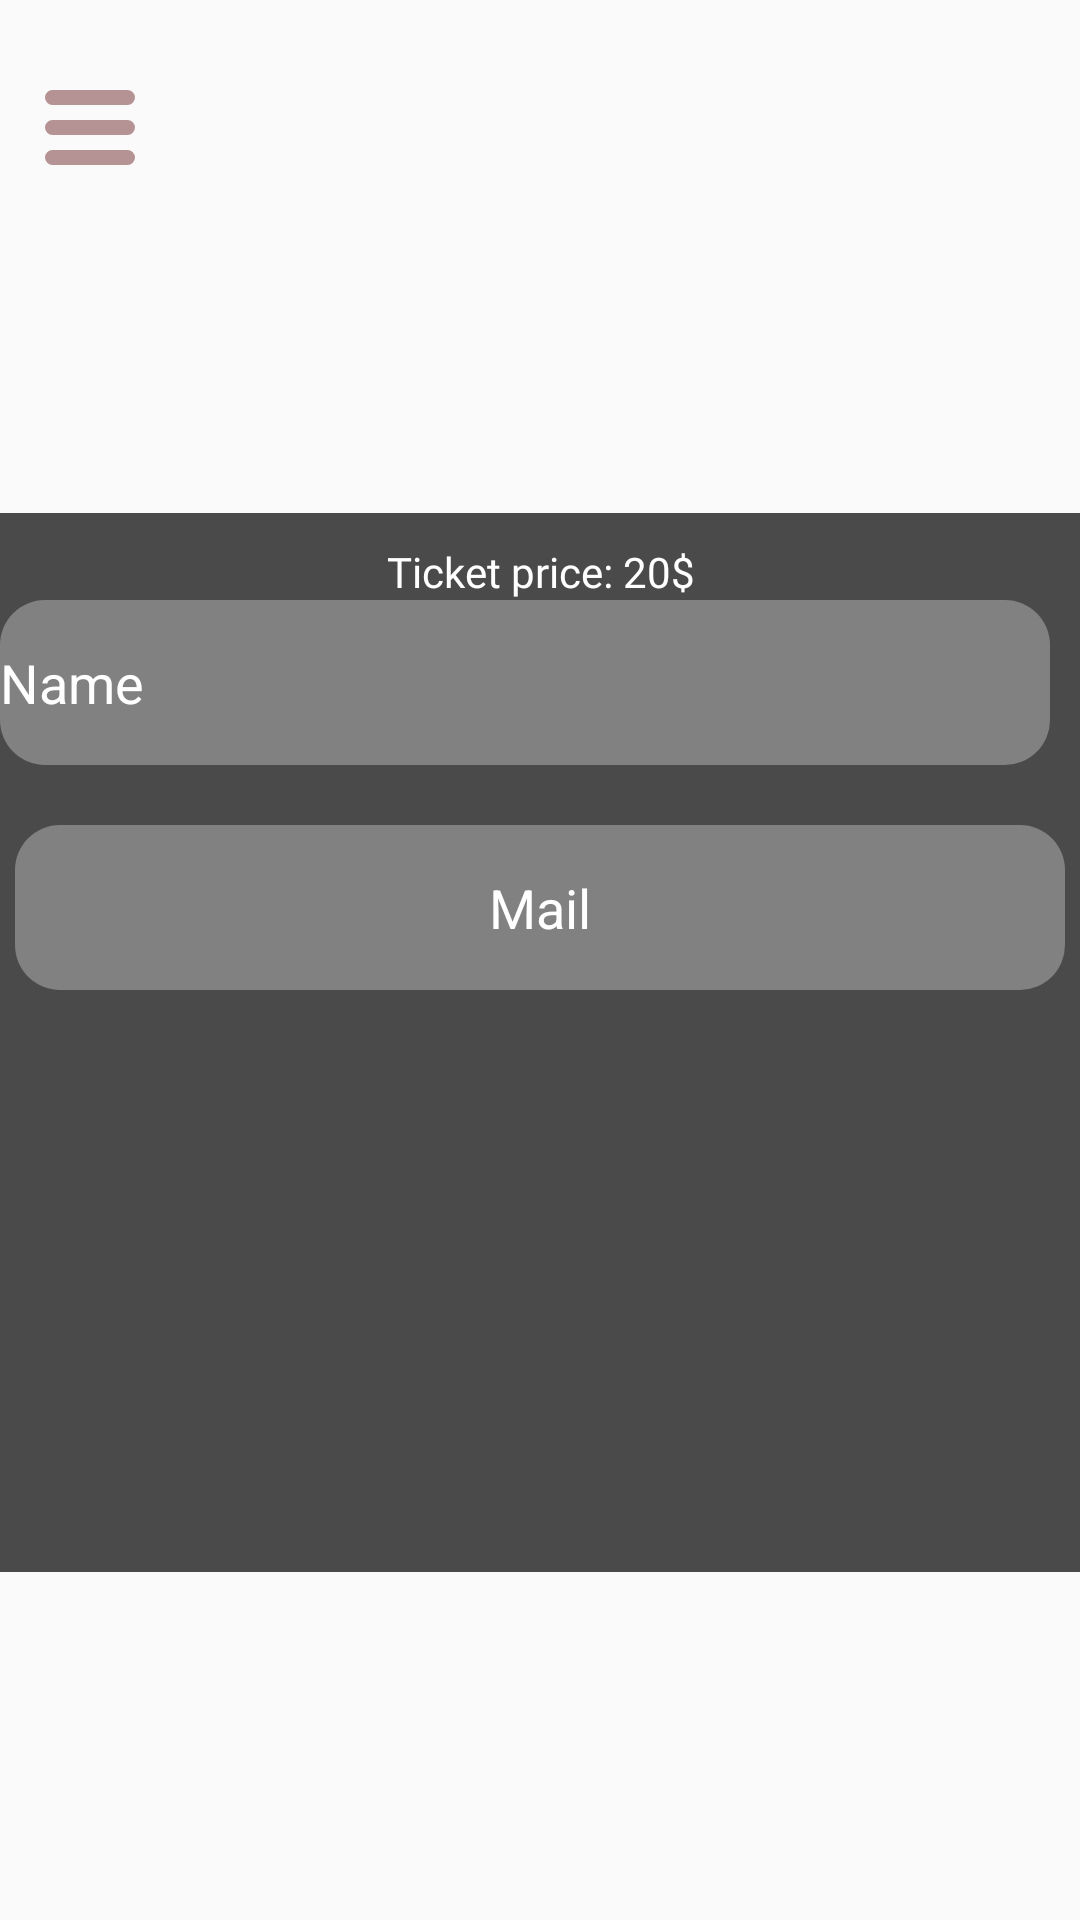

Here is an Android app screen rendered from its layout file. Give the layout XML and the strings, colors and styles it references.
<!-- AndroidManifest.xml: application theme Theme.AppCompat.DayNight.NoActionBar -->
<!-- res/layout/activity_buy_tickets.xml -->
<?xml version="1.0" encoding="utf-8"?>
<androidx.constraintlayout.widget.ConstraintLayout xmlns:android="http://schemas.android.com/apk/res/android"
    xmlns:app="http://schemas.android.com/apk/res-auto"
    xmlns:tools="http://schemas.android.com/tools"
    android:layout_width="match_parent"
    android:layout_height="match_parent"
    tools:context=".buy_tickets"
    android:background="@drawable/mainbackgroud">


    <Button
        android:id="@+id/button"
        android:layout_width="30dp"
        android:layout_height="25dp"
        android:layout_marginLeft="15dp"
        android:layout_marginTop="30dp"
        android:background="@drawable/menubutton"
        app:layout_constraintStart_toStartOf="parent"
        app:layout_constraintTop_toTopOf="parent"
        tools:ignore="SpeakableTextPresentCheck,TouchTargetSizeCheck" />

    <LinearLayout
        android:layout_width="match_parent"
        android:layout_height="353dp"
        android:orientation="vertical"
        app:layout_constraintBottom_toBottomOf="parent"
        app:layout_constraintTop_toBottomOf="@+id/button"
        tools:layout_editor_absoluteX="1dp"
        android:background="@color/black70">


        <TextView
            android:id="@+id/textView12"
            android:layout_width="wrap_content"
            android:layout_height="wrap_content"
            android:layout_gravity="center"
            android:textColor="@color/white"
            android:textAlignment="center"
            android:fontFamily="@font/roboto_thin"
            android:text="Ticket price: 20$"
            android:layout_marginTop="10dp"/>

        <EditText
            android:id="@+id/editTextTextPersonName2"
            android:layout_width="350dp"
            android:layout_height="55dp"
            android:ems="10"
            android:inputType="textPersonName"
            android:text="Name"

            android:textColor="@color/white"
            android:background="@drawable/btn_buy_tickets"/>

        <EditText
            android:id="@+id/editTextTextEmailAddress"
            android:layout_width="350dp"
            android:layout_height="55dp"
            android:layout_gravity="center"
            android:layout_marginTop="20dp"
            android:background="@drawable/btn_buy_tickets"
            android:ems="10"
            android:hint="Mail"
            android:inputType="textEmailAddress"
            android:textAlignment="center"
            android:textColorHint="@color/white" />


    </LinearLayout>


</androidx.constraintlayout.widget.ConstraintLayout>
<!-- resources referenced by this layout -->
<resources>
  <color name="black70">#B3000000</color>
  <color name="white">#FFFFFFFF</color>
  <!-- drawable btn_buy_tickets (drawable) -->
  <?xml version="1.0" encoding="utf-8"?>
  <shape xmlns:android="http://schemas.android.com/apk/res/android"
      android:shape="rectangle">
      <solid android:color="@color/white30"/>
      <corners android:radius="15dp"></corners>
  
  
  </shape>
  <!-- drawable menubutton (drawable) -->
  <vector xmlns:android="http://schemas.android.com/apk/res/android"
      android:width="30dp"
      android:height="25dp"
      android:viewportWidth="30"
      android:viewportHeight="25">
    <path
        android:pathData="M2.5,0L27.5,0A2.5,2.5 0,0 1,30 2.5L30,2.5A2.5,2.5 0,0 1,27.5 5L2.5,5A2.5,2.5 0,0 1,0 2.5L0,2.5A2.5,2.5 0,0 1,2.5 0z"
        android:fillColor="#B59394"/>
    <path
        android:pathData="M2.5,10L27.5,10A2.5,2.5 0,0 1,30 12.5L30,12.5A2.5,2.5 0,0 1,27.5 15L2.5,15A2.5,2.5 0,0 1,0 12.5L0,12.5A2.5,2.5 0,0 1,2.5 10z"
        android:fillColor="#B59394"/>
    <path
        android:pathData="M2.5,20L27.5,20A2.5,2.5 0,0 1,30 22.5L30,22.5A2.5,2.5 0,0 1,27.5 25L2.5,25A2.5,2.5 0,0 1,0 22.5L0,22.5A2.5,2.5 0,0 1,2.5 20z"
        android:fillColor="#B59394"/>
  </vector>
  <color name="white30">#4DFFFFFF</color>
</resources>
